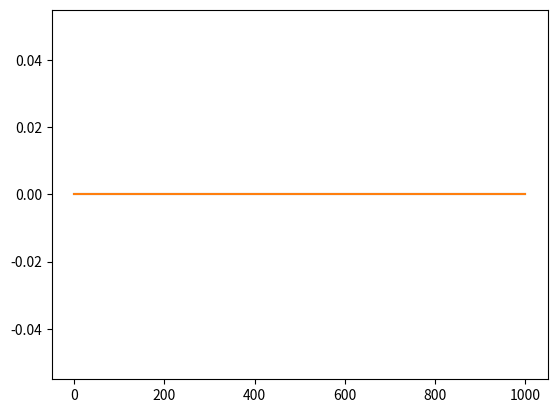

This figure's Python source:
from random import randint
import matplotlib.pyplot as plt
import numpy as np

"""
Simplified case:

2 tracks 5 layers

hits:

h1 - h3 - h5 - h7 - h9
h2 - h4 - h6 - h8 - h10

segments:

 . s1 . s5 .
  's2  's6
  ,s3  ,s7
 . s4 . s8 .

individual = int string 5 long e.g. [h1, h3, h5, h7, h9]

hit = (x, y) e.g h1 = (0, 1), h2 = (0, 0)

"""

tracks = 2
layers = 5
population_size = 20
max_gen = 1000
os_amount = int(population_size/4)
fit_size = int(population_size/2)
max_pop_score = [0]
mean_pop_score =[0]
best_track = []


def init_pop(size):
    pop = []
    for i in range(size):
        ind = []
        for layer in range(layers):
            ind.append((layer, randint(0, tracks - 1)))
        pop.append(ind)
    return pop


def get_angle(a, b, c):
    #AB.BC = len(AB).len(BC).cos(angle)
    AB_v = (abs(a[0]-b[0]), abs(a[1]-b[1]))
    BC_v = (abs(b[0]-c[0]), abs(b[1]-c[1]))
    AB_dot_BC = np.dot(AB_v, BC_v)#AB[0]*BC[0] + AB[1]*BC[1]
    len_AB = np.sqrt((AB_v[0]^2) + (AB_v[1]^2))
    len_BC = np.sqrt((BC_v[0]^2) + (BC_v[1]^2))
    if (len_AB * len_BC) == 0:
        return 1
    else:
        return AB_dot_BC / (len_AB * len_BC)


def angle_score(track):
    a_score = 0
    for hit in range(len(track)-1):
        if hit != 0: 
            if get_angle(track[hit - 1], track[hit], track[hit + 1]) == 0:
                a_score += 1
    return a_score


def get_fit(population):
    global best_track
    scores = []
    for ind1 in population:
        ind_score = angle_score(ind1)
        scores.append(ind_score)
        if ind_score > max(max_pop_score):
            best_track = ind1
    av_score = np.mean(scores)
    fittest = []
    for ind2 in population:
        if angle_score(ind2) >= av_score:
            fittest.append(ind2)
    fittest.sort()
    if len(fittest) > fit_size:
        for delete in range(int(len(fittest) - (len(population)/2))):
            index = randint(0, len(fittest)-1) #remove a random ind from the fittest
            fittest.pop(0) #index 0 -> remove least fit from fittest
    max_pop_score.append(max(scores))
    mean_pop_score.append(av_score)
    return fittest


def get_os(parents):
    next_gen = []
    for par in range(os_amount-1):
        if par%2 == 0:
            p1 = parents[par]
            p2 = parents[par - 1]
            cross_point = randint(0, layers-1)
            os1 = p1[0: cross_point] + p2[cross_point: layers]
            os2 = p2[0: cross_point] + p1[cross_point: layers]
            next_gen.append(os1)
            next_gen.append(os2)
    return next_gen
                
def get_next(population):
    next_pop = []
    fittest = get_fit(population)
    for fit in fittest:
        next_pop.append(fit)
    offspring = get_os(fittest)
    for ofs in offspring:
        next_pop.append(ofs)
    next_pop_size = len(next_pop)
    extra = init_pop(population_size - next_pop_size)
    for ind in extra:
        next_pop.append(ind)
    return next_pop


def main():
    generation = 0
    pop = init_pop(population_size)
    while generation < max_gen:
        pop = get_next(pop)
        generation += 1
    print(best_track)
    plt.plot(max_pop_score)
    plt.plot(mean_pop_score)
    plt.show()


main()